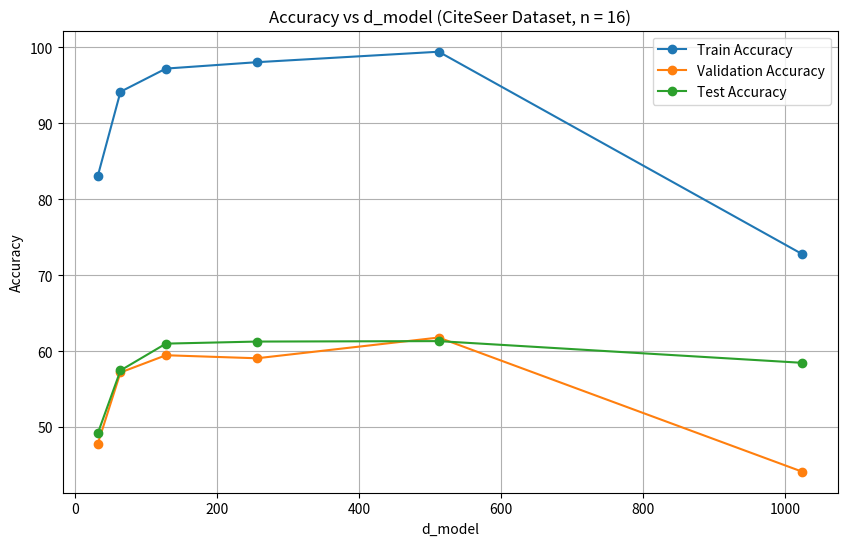

This figure's Python source:
import matplotlib.pyplot as plt
import numpy as np

d_model = [32, 64, 128, 256, 512, 1024]

train_accuracy = [83.06, 94.17, 97.22, 98.06, 99.44, 72.78]
validation_accuracy = [47.80, 57.20, 59.47, 59.07, 61.80, 44.13]
test_accuracy = [49.17, 57.47, 61.00, 61.27, 61.33, 58.47]

# Plotting
plt.figure(figsize=(10, 6))
plt.plot(d_model, train_accuracy, marker='o', label='Train Accuracy')
plt.plot(d_model, validation_accuracy, marker='o', label='Validation Accuracy')
plt.plot(d_model, test_accuracy, marker='o', label='Test Accuracy')

# Adding labels and title
plt.xlabel('d_model')
plt.ylabel('Accuracy')
plt.title('Accuracy vs d_model (CiteSeer Dataset, n = 16)')
plt.legend()
plt.grid(True)
plt.savefig('accuracy_vs_dmodel_citeseer.png')

plt.show()
